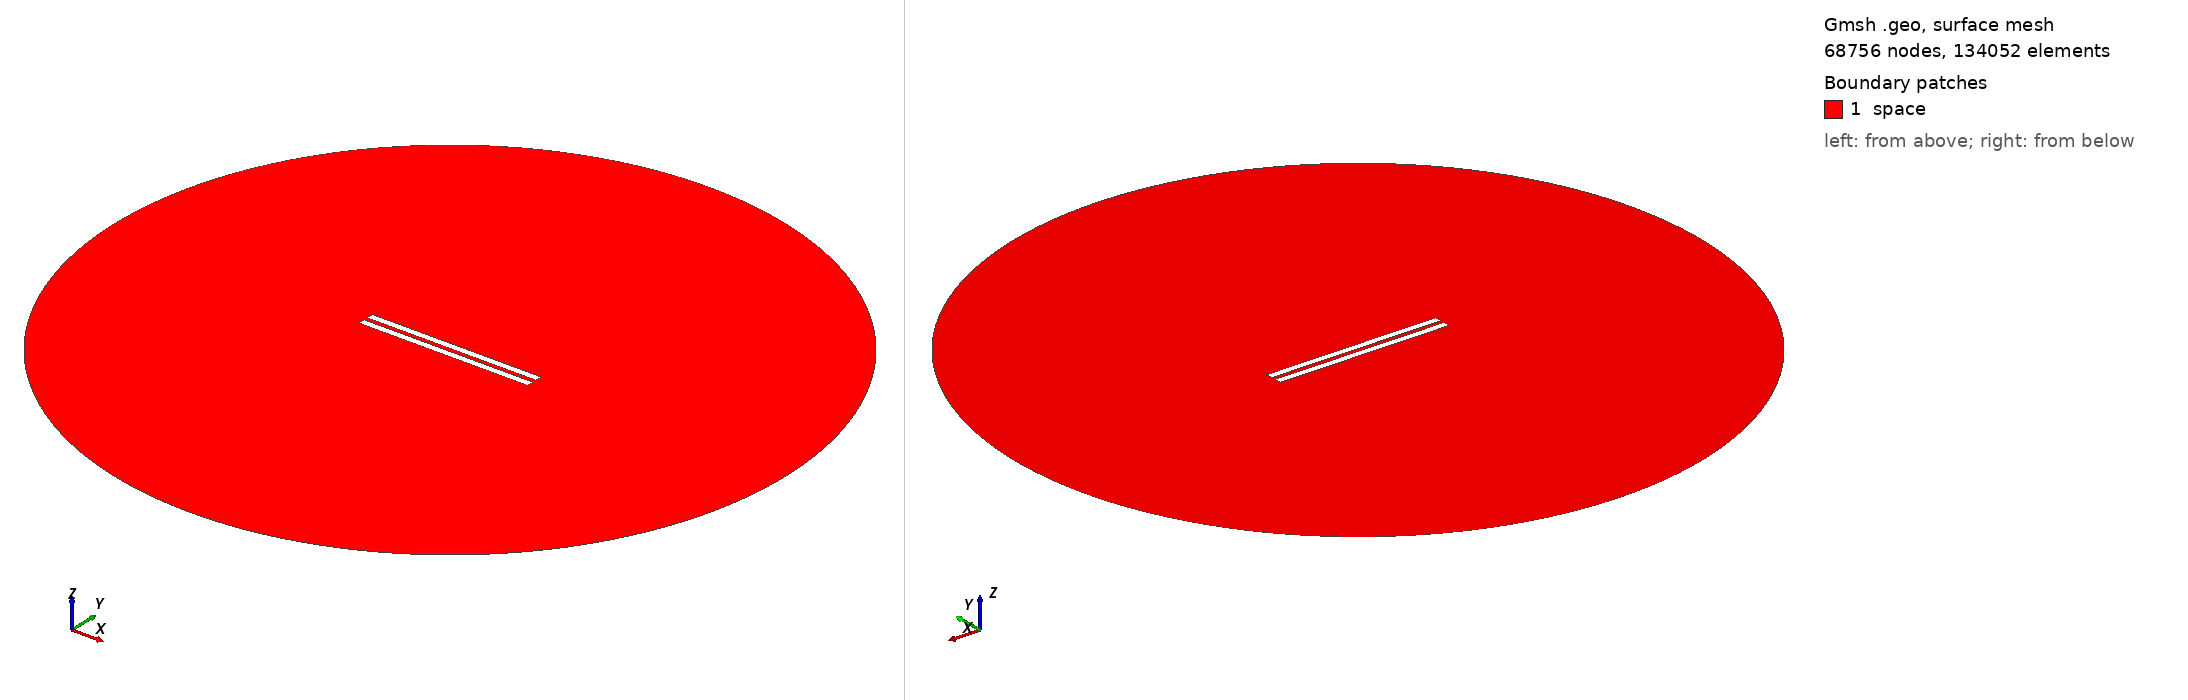

Gmsh geometry script, surface-meshed: 68756 nodes, 134052 surface elements. Boundary patches (legend numbers): 1 space. Left view from above one corner, right view from below the opposite corner. Legend entries are the model's physical surfaces. The drawing asked Gmsh for element sizes between 1% and 20% of the model's largest extent; the script's own settings can give other sizes.

=== geometry_distance_2.4310344827586206.geo (drawn) ===
// Set the geometry kernel
SetFactory("OpenCASCADE");

//---------------------------------------
// Rectangles
//---------------------------------------

// Rectangle 1 (top)
Point(1) = {-50,1.2155172413793103, 0, 1.0};
Point(2) = { 50,1.2155172413793103, 0, 1.0};
Point(3) = { 50,5.2155172413793105, 0, 1.0};
Point(4) = {-50,5.2155172413793105, 0, 1.0};

Line(1) = {1, 2};
Line(2) = {2, 3};
Line(3) = {3, 4};
Line(4) = {4, 1};

Line Loop(1) = {1, 2, 3, 4};
Plane Surface(1) = {1};

Rotate { {0, 0, 1}, {-50, 1.2155172413793103, 0}, 0 } {
  Surface{1};
}

// Rectangle 2 (bottom)
Point(5) = {-50,-1.2155172413793103, 0, 1.0};
Point(6) = { 50,-1.2155172413793103, 0, 1.0};
Point(7) = { 50,-5.2155172413793105, 0, 1.0};
Point(8) = {-50,-5.2155172413793105, 0, 1.0};

Line(5) = {5, 6};
Line(6) = {6, 7};
Line(7) = {7, 8};
Line(8) = {8, 5};

Line Loop(2) = {5, 6, 7, 8};
Plane Surface(2) = {2}; 


//---------------------------------------
// Circle
//---------------------------------------

// Define points
Point(9) = {0, 0, 0};        // Center
Point(10) = {200, 0, 0};     // Start point
Point(11) = {0, 200, 0};     // 90 degrees
Point(12) = {-200, 0, 0};    // 180 degrees
Point(13) = {0, -200, 0};    // 270 degrees

// Define circle arcs (each needs start, center, end)
Circle(9) = {10, 9, 11};
Circle(10) = {11, 9, 12};
Circle(11) = {12, 9, 13};
Circle(12) = {13, 9, 10};

// Define curve loop and surface if needed
Curve Loop(3) = {9, 10, 11, 12};
Surface(3) = {3};

//---------------------------------------
// Define Physical Groups
//---------------------------------------                

//--- Physical Curves
// Physical groups for boundaries
Physical Line("upper_plate", 10) = {1, 2, 3, 4};
Physical Line("lower_plate", 11) = {5, 6, 7, 8};
Physical Line("boundary", 20) = {9, 10, 11, 12};  

// Subtract Rectangles from Circle
BooleanDifference{ Surface{3}; Delete; }{ Surface{1}; Surface{2}; Delete; }
//--- Physical Surfaces
Physical Surface("space", 30) = {3};


//---------------------------------------
// Fine mesh near the plates
//--------------------------------------- 

// Define a distance field for mesh refinement
Field[1] = Distance;
Field[1].CurvesList = {1, 2, 3, 4, 5, 6, 7, 8};  // Rectangle curves
Field[1].NumPointsPerCurve = 200;

// Define threshold field to control mesh size based on distance to attractor
Field[2] = Threshold;
Field[2].IField = 1;
Field[2].LcMin = 0.1; // Minimum element size near the attractor
Field[2].LcMax = 10;  // Maximum element size away from the attractor
Field[2].DistMin = 0.01;
Field[2].DistMax = 40;

Background Field = 2;

//---------------------------------------
// 6. Generate the Mesh
//---------------------------------------
Mesh 2;  // 2D mesh generation
